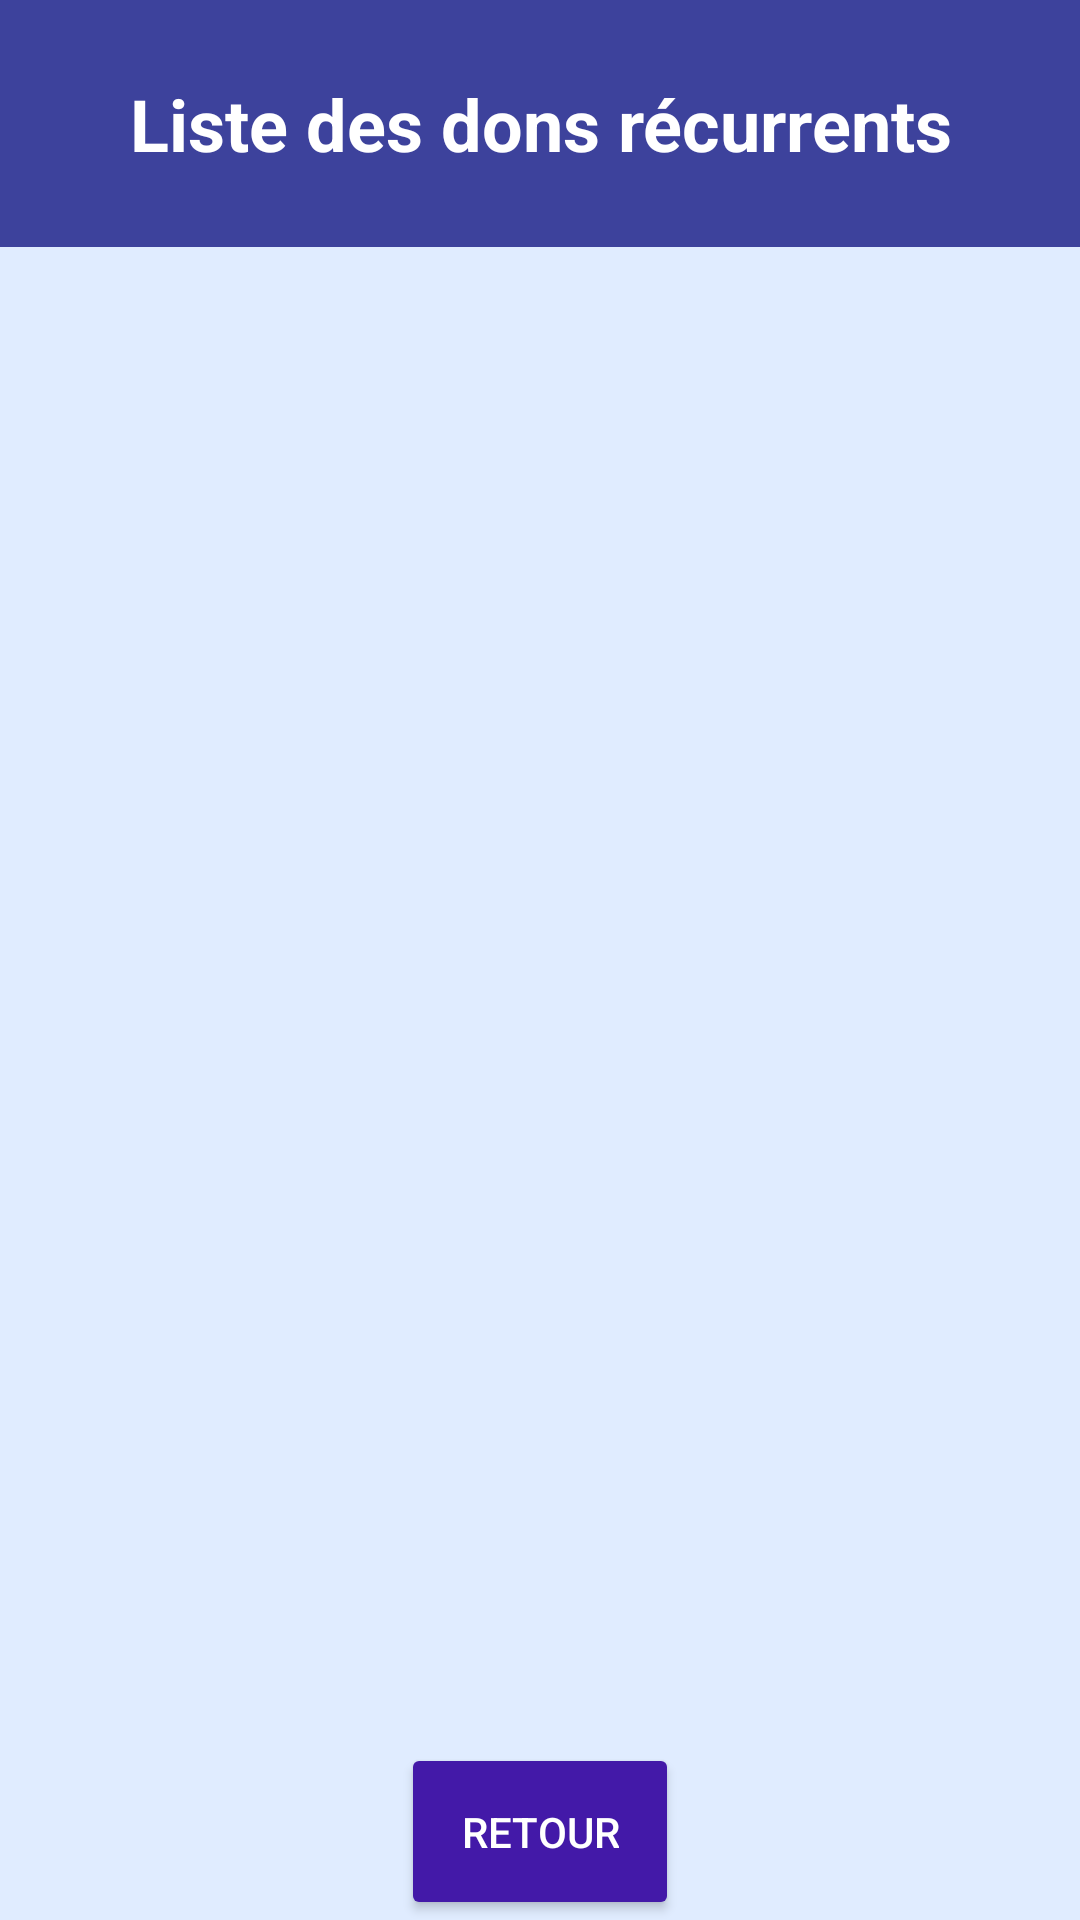

This screen was rendered from an Android layout file. Write that file and the resources it references.
<!-- AndroidManifest.xml: application theme Theme.ProjetSaeDon -->
<!-- res/layout/activity_recurrent_donations.xml -->
<?xml version="1.0" encoding="utf-8"?>
<LinearLayout
    xmlns:android="http://schemas.android.com/apk/res/android"
    xmlns:tools="http://schemas.android.com/tools"
    android:id="@+id/parentLayout"
    android:layout_width="match_parent"
    android:layout_height="match_parent"
    android:orientation="vertical"
    android:background="@color/BleuFond"
    tools:context=".admin.RecurrentDonationsActivity">

    
    <TextView
        android:id="@+id/textViewTitle"
        android:layout_width="match_parent"
        android:layout_height="wrap_content"
        android:text="Liste des dons récurrents"
        android:textSize="24sp"
        android:textStyle="bold"
        android:gravity="center"
        android:padding="25dp"
        android:background="@color/dark_blue"
        android:textColor="@color/white" />

    
    <ListView
        android:id="@+id/listViewRecurring"
        android:layout_width="match_parent"
        android:layout_height="0dp"
        android:layout_weight="1"
        android:divider="@android:color/darker_gray"
        android:dividerHeight="8dp" />

    
    <Button
        android:id="@+id/buttonBack"
        android:layout_width="wrap_content"
        android:layout_height="wrap_content"
        android:text="Retour"
        android:layout_marginTop="20dp"
        android:layout_gravity="center"
        android:backgroundTint="@color/violetAccent"
        android:textColor="@color/white"
        android:padding="20dp" />

</LinearLayout>
<!-- resources referenced by this layout -->
<resources>
  <color name="BleuFond">#E0ECFF</color>
  <color name="dark_blue">#3d429c</color>
  <color name="violetAccent">#4319A8</color>
  <color name="white">#FFFFFFFF</color>
  <style name="Theme.ProjetSaeDon" parent="Base.Theme.ProjetSaeDon" />
  <style name="Base.Theme.ProjetSaeDon" parent="Theme.AppCompat.Light.NoActionBar">
          
          
      </style>
</resources>
